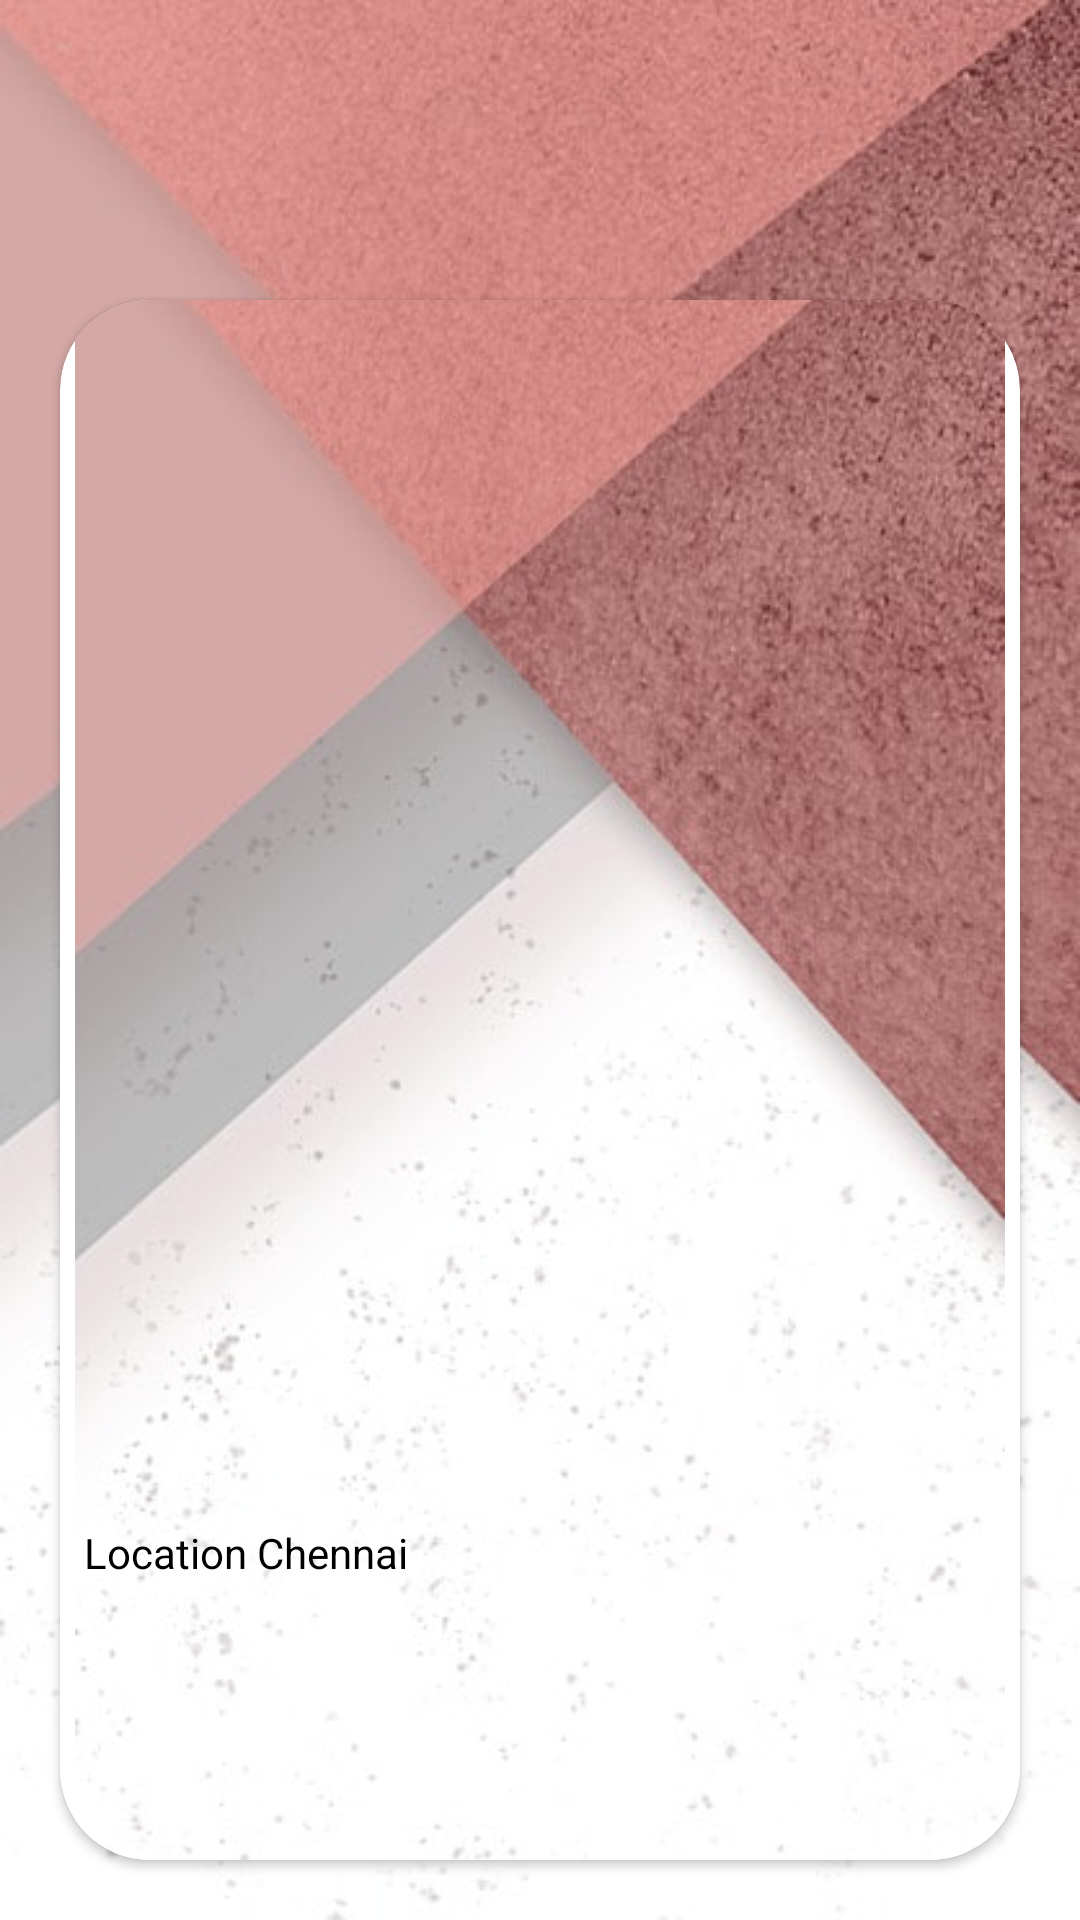

Here is an Android app screen rendered from its layout file. Give the layout XML and the strings, colors and styles it references.
<!-- AndroidManifest.xml: application theme Theme.MAD_Lab_Exercise_05 -->
<!-- res/layout/rv_layout.xml -->
<?xml version="1.0" encoding="utf-8"?>
<RelativeLayout xmlns:android="http://schemas.android.com/apk/res/android"
    android:layout_width="match_parent"
    android:layout_height="wrap_content"
    android:background="@drawable/img"
    xmlns:app="http://schemas.android.com/apk/res-auto">

    <androidx.cardview.widget.CardView
        android:layout_width="wrap_content"
        android:layout_height="544dp"
        android:layout_marginStart="20dp"
        android:layout_marginTop="100dp"
        android:layout_marginEnd="20dp"
        android:layout_marginBottom="20dp"
        android:requiresFadingEdge="vertical"
        app:cardCornerRadius="30sp">

        <ImageView
            android:id="@+id/imageView1"
            android:layout_width="match_parent"
            android:layout_height="wrap_content"
            android:requiresFadingEdge="vertical"
            app:cardCornerRadius="30sp"
            android:padding="5dp"
            android:scaleType="centerCrop"
            android:src="@drawable/birthday1"
            android:contentDescription="TODO" />

        <TextView
            android:id="@+id/titleTextView1"
            android:layout_width="match_parent"
            android:layout_height="wrap_content"
            android:layout_below="@id/imageView1"
            android:padding="8dp"
            android:layout_marginTop="400dp"
            android:text="Location kathmandu"
            android:textColor="@color/black"
            android:textSize="14sp" />

        <ImageView
            android:id="@+id/imageView2"
            android:layout_width="match_parent"
            android:layout_height="wrap_content"
            android:padding="5dp"
            android:requiresFadingEdge="vertical"
            android:scaleType="centerCrop"
            app:cardCornerRadius="30sp" />
        <TextView
            android:id="@+id/titleTextView2"
            android:layout_width="match_parent"
            android:layout_height="wrap_content"
            android:layout_below="@id/imageView2"
            android:layout_marginTop="400dp"
            android:padding="8dp"
            android:text="Loaction kathmandu"
            android:textColor="@color/black"
            android:textSize="18sp" />



        

        <ImageView
            android:id="@+id/imageView3"
            android:layout_width="match_parent"
            android:layout_height="wrap_content"
            android:padding="5dp"
            android:requiresFadingEdge="vertical"
            android:scaleType="centerCrop"
            android:src="@drawable/img"
            app:cardCornerRadius="30sp" />



        <TextView
            android:id="@+id/titleTextView3"
            android:layout_width="match_parent"
            android:layout_height="wrap_content"
            android:layout_below="@id/imageView3"
            android:padding="8dp"
            android:text="Location Chennai"
            android:layout_marginTop="400dp"
            android:textColor="@color/black"
            android:textSize="14sp" />
        <ImageView
            android:id="@+id/imageView4"
            android:layout_width="391dp"
            android:layout_height="393dp"
            android:padding="5dp"
            android:requiresFadingEdge="vertical"
            android:scaleType="centerCrop"

            app:cardCornerRadius="30sp" />
        <ImageView
            android:id="@+id/imageView5"
            android:layout_width="match_parent"
            android:layout_height="wrap_content"
            android:padding="5dp"
            android:requiresFadingEdge="vertical"
            android:scaleType="centerCrop"

            app:cardCornerRadius="30sp" />
        <ImageView
            android:id="@+id/imageView6"
            android:layout_width="match_parent"
            android:layout_height="wrap_content"
            android:padding="5dp"
            android:requiresFadingEdge="vertical"
            android:scaleType="centerCrop"

            app:cardCornerRadius="30sp" />
        <ImageView
            android:id="@+id/imageView7"
            android:layout_width="match_parent"
            android:layout_height="wrap_content"
            android:padding="5dp"
            android:requiresFadingEdge="vertical"
            android:scaleType="centerCrop"

            app:cardCornerRadius="30sp" />
        <ImageView
            android:id="@+id/imageView8"
            android:layout_width="391dp"
            android:layout_height="393dp"
            android:padding="5dp"
            android:requiresFadingEdge="vertical"
            android:scaleType="centerCrop"

            app:cardCornerRadius="30sp" />
        <ImageView
            android:id="@+id/imageView9"
            android:layout_width="match_parent"
            android:layout_height="wrap_content"
            android:padding="5dp"
            android:requiresFadingEdge="vertical"
            android:scaleType="centerCrop"

            app:cardCornerRadius="30sp" />
        <ImageView
            android:id="@+id/imageView10"
            android:layout_width="match_parent"
            android:layout_height="wrap_content"
            android:padding="5dp"
            android:requiresFadingEdge="vertical"
            android:scaleType="centerCrop"
            app:cardCornerRadius="30sp" />


    </androidx.cardview.widget.CardView>

</RelativeLayout>
<!-- resources referenced by this layout -->
<resources>
  <color name="black">#FF000000</color>
  <!-- drawable img: png bitmap (drawable, 220658 bytes) -->
  <style name="Theme.MAD_Lab_Exercise_05" parent="Base.Theme.MAD_Lab_Exercise_05" />
  <style name="Base.Theme.MAD_Lab_Exercise_05" parent="Theme.Material3.DayNight.NoActionBar">
          
          
      </style>
</resources>
